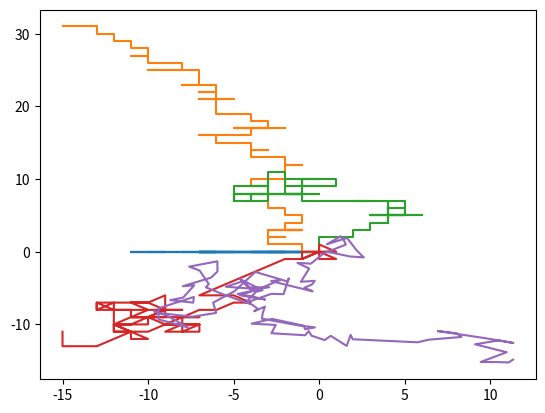

Recreate this plot in Python.
# -*- coding: utf-8 -*-
"""Random Walk.ipynb

Automatically generated by Colaboratory.

Original file is located at
    https://colab.research.google.com/<link-removed>

Simulasi Gerak Random Walk

1.1D dengan 2 kemungkinan pergerakan

2.1D dengan 3 kemungkinan pergerakan

3.gerak partikel 2D diskrit dengan 5 kemugkinan arah pergerakan

4.gerak partikel 2D dengan kemungkinan pergerakan berdistribusi normal.

5.(Xi+-1, yi+1) = (xi, vi)+c, dengan e € {(0, -1), (0, 1), (0, 0), (-1, 0), (1, 0)}

6.(Xi+1, Vi+1) = (xi, yi) + (Ex, Ey), dengan 6x, Ey ~ N(0,1)
"""

import matplotlib.pyplot as plt
import random
import numpy as np

#2 Kemungkinan arah pergerakan
pos = [0, 0]

positions = [pos.copy()]

for i in range(100):
    direction = random.choice(["E", "W"])

    if direction == "E":
        pos[0] += 1
    elif direction == "W":
        pos[0] -= 1

    positions.append(pos.copy())

positions = np.array(positions)

# Buat plot
plt.plot(positions[:, 0], positions[:, 1])
plt.show()

# print(positions)

#3 kemungkinan arah pergerakan
pos = [0, 0]

positions = [pos.copy()]

for i in range(100):
    direction = random.choice(["E", "W","N"])

    if direction == "E":
        pos[0] += 1
    elif direction == "W":
        pos[0] -= 1
    elif direction == "N":
        pos[1] += 1

    positions.append(pos.copy())

positions = np.array(positions)

plt.plot(positions[:, 0], positions[:, 1])
plt.show()

# print(positions)

#4 kemungkinan
pos = [0, 0]

positions = [pos.copy()]
for i in range(100):
    direction = random.choice(["N", "S", "E", "W"])

    if direction == "N":
        pos[1] += 1
    elif direction == "S":
        pos[1] -= 1
    elif direction == "E":
        pos[0] += 1
    elif direction == "W":
        pos[0] -= 1
    positions.append(pos.copy())

positions = np.array(positions)

plt.plot(positions[:, 0], positions[:, 1])
plt.show()
# print(positions)

#5 kemungkinan
pos = [0, 0]

positions = [pos.copy()]

for i in range(100):
    direction = random.choice(["N", "SE", "E", "W","SW"])

    if direction == "N":
        pos[1] += 1
    elif direction == "SE":
        pos[1] -= 1
        pos[0] += 1
    elif direction == "E":
        pos[0] += 1
    elif direction == "W":
        pos[0] -= 1
    elif direction == "SW":
        pos[1] -= 1
        pos[0] -= 1

    positions.append(pos.copy())

positions = np.array(positions)

plt.plot(positions[:, 0], positions[:, 1])
plt.show()
# print(positions)

#2 
import matplotlib.pyplot as plt
import random
x = 0
y = 0
epsilon = 1
x_positions = []
y_positions = []
langkah = 100

for i in range (langkah):
    ex = random.gauss(0, 1)
    ey = random.gauss(0, 1)
    
    x += epsilon * ex
    y += epsilon * ey
    x_positions.append(x)
    y_positions.append(y)
    
plt.plot(x_positions, y_positions)
plt.show()
# print(positions)